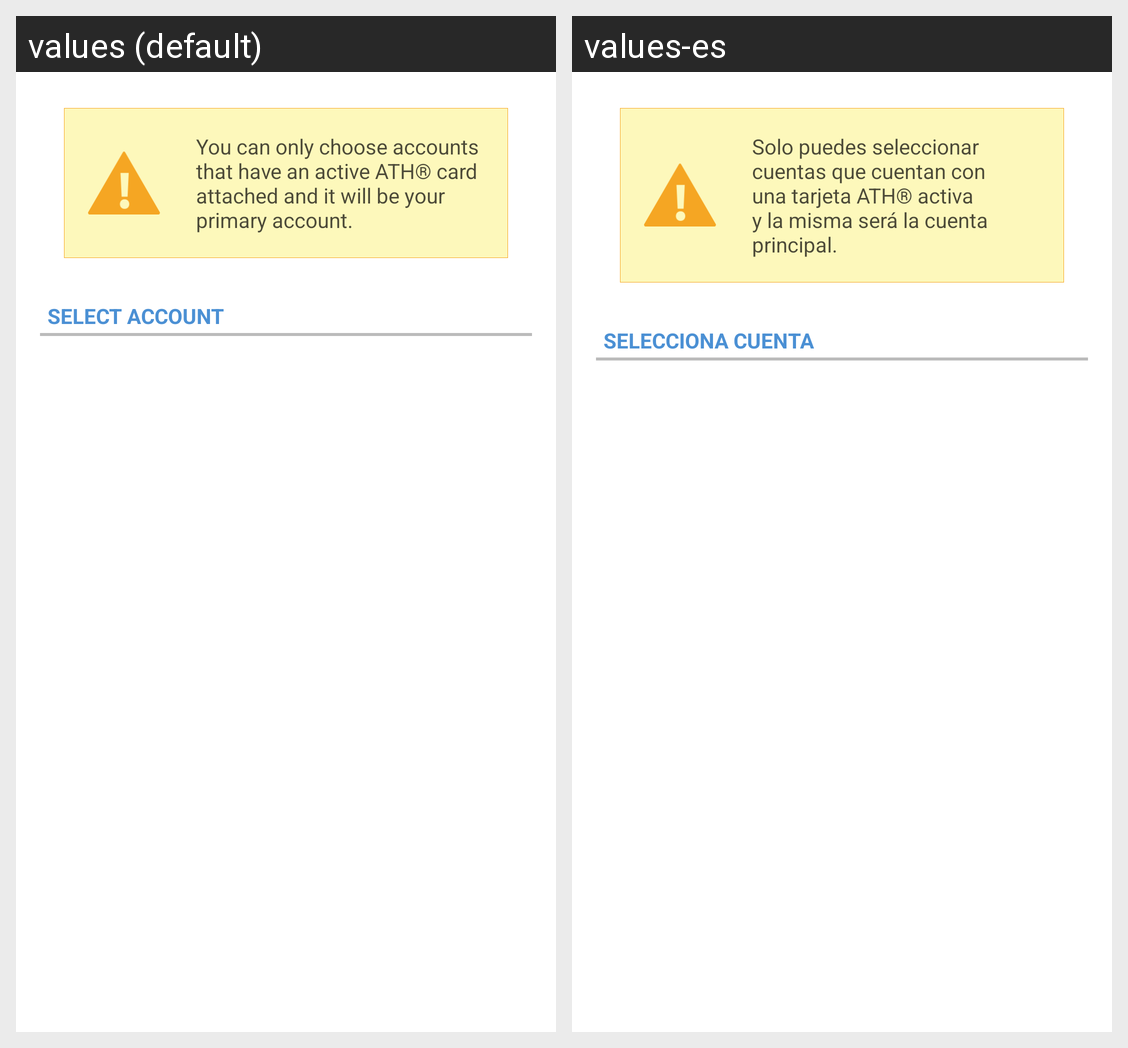

Translations of the strings shown on this Android screen, per locale in the grid:
Android screen res/layout/select_account.xml rendered under 2 locales, left to right: values (default), values-es. Device: Nexus 5 (rendered at 1080×1920; each locale shown at half size, 540×960, under a caption strip naming it); theme BankTheme.
Strings drawn on this screen, with the default value and each locale's value (text and hints the layout hard-codes, and strings that could not be matched under every locale, appear in the picture but are not listed):

athm_select_account_warning
  values: You can only choose accounts that have an active ATH® card attached and it will be your primary account.
  values-es: Solo puedes seleccionar cuentas que cuentan con una tarjeta ATH® activa y la misma será la cuenta principal.

athm_select_account_header
  values: SELECT ACCOUNT
  values-es: SELECCIONA CUENTA
